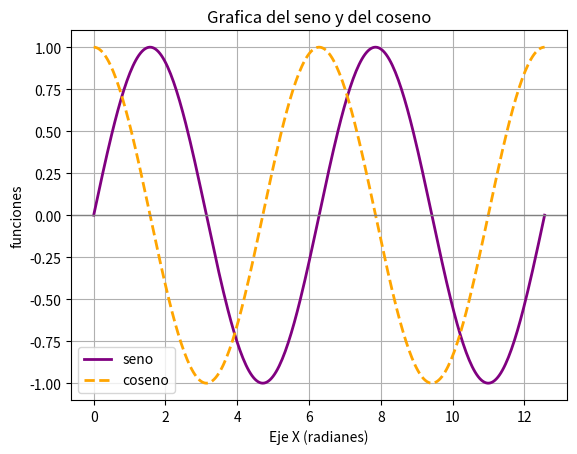

Write Python code to recreate this figure.
import matplotlib.pyplot as plt
import numpy as np

x = np.linspace(0, 4 * np.pi, 300)
y_seno = np.sin(x)
y_coseno = np.cos(x)

plt.plot(x, y_seno, color="purple", linewidth=2, label="seno")
plt.plot(x, y_coseno, color="orange", linestyle="--", linewidth=2, label="coseno")

plt.title("Grafica del seno y del coseno")
plt.xlabel("Eje X (radianes)")
plt.ylabel("funciones")
plt.axhline(0, color="gray", linewidth=1)
plt.legend()
plt.grid(True)
plt.show()

